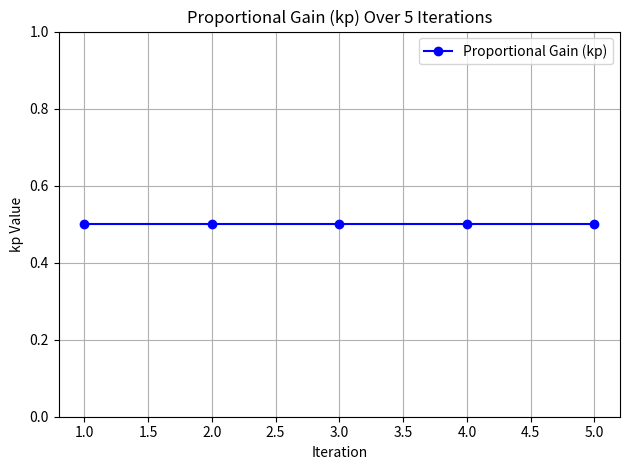

Source code (Python):
import matplotlib.pyplot as plt
import time

# ----------------------------
# INITIAL SETUP
# ----------------------------
iterations = 5
kp_fixed = 0.5
kp_values = []

print("⚙️ Proportional Gain (kp) Configuration\n")

# ----------------------------
# FRONTEND + BACKEND SIMULATION
# ----------------------------
for i in range(iterations):
    print(f"\n🔁 Iteration {i+1}:")
    current_kp = kp_fixed

    print(f"  🔸 kp value for this iteration: {current_kp}")

    # Backend: Imagine this being sent to your flight controller's PID block
    hardware_packet = {
        "parameter": "kp",
        "value": current_kp
    }

    print(f"  🛠️ Backend Sending → {hardware_packet}")

    # Append to list for plotting
    kp_values.append(current_kp)

    time.sleep(0.5)

# ----------------------------
# PLOT
# ----------------------------
plt.plot(range(1, iterations + 1), kp_values, label='Proportional Gain (kp)', color='blue', marker='o')
plt.title("Proportional Gain (kp) Over 5 Iterations")
plt.xlabel("Iteration")
plt.ylabel("kp Value")
plt.ylim(0, 1)
plt.grid(True)
plt.legend()
plt.tight_layout()
plt.show()
